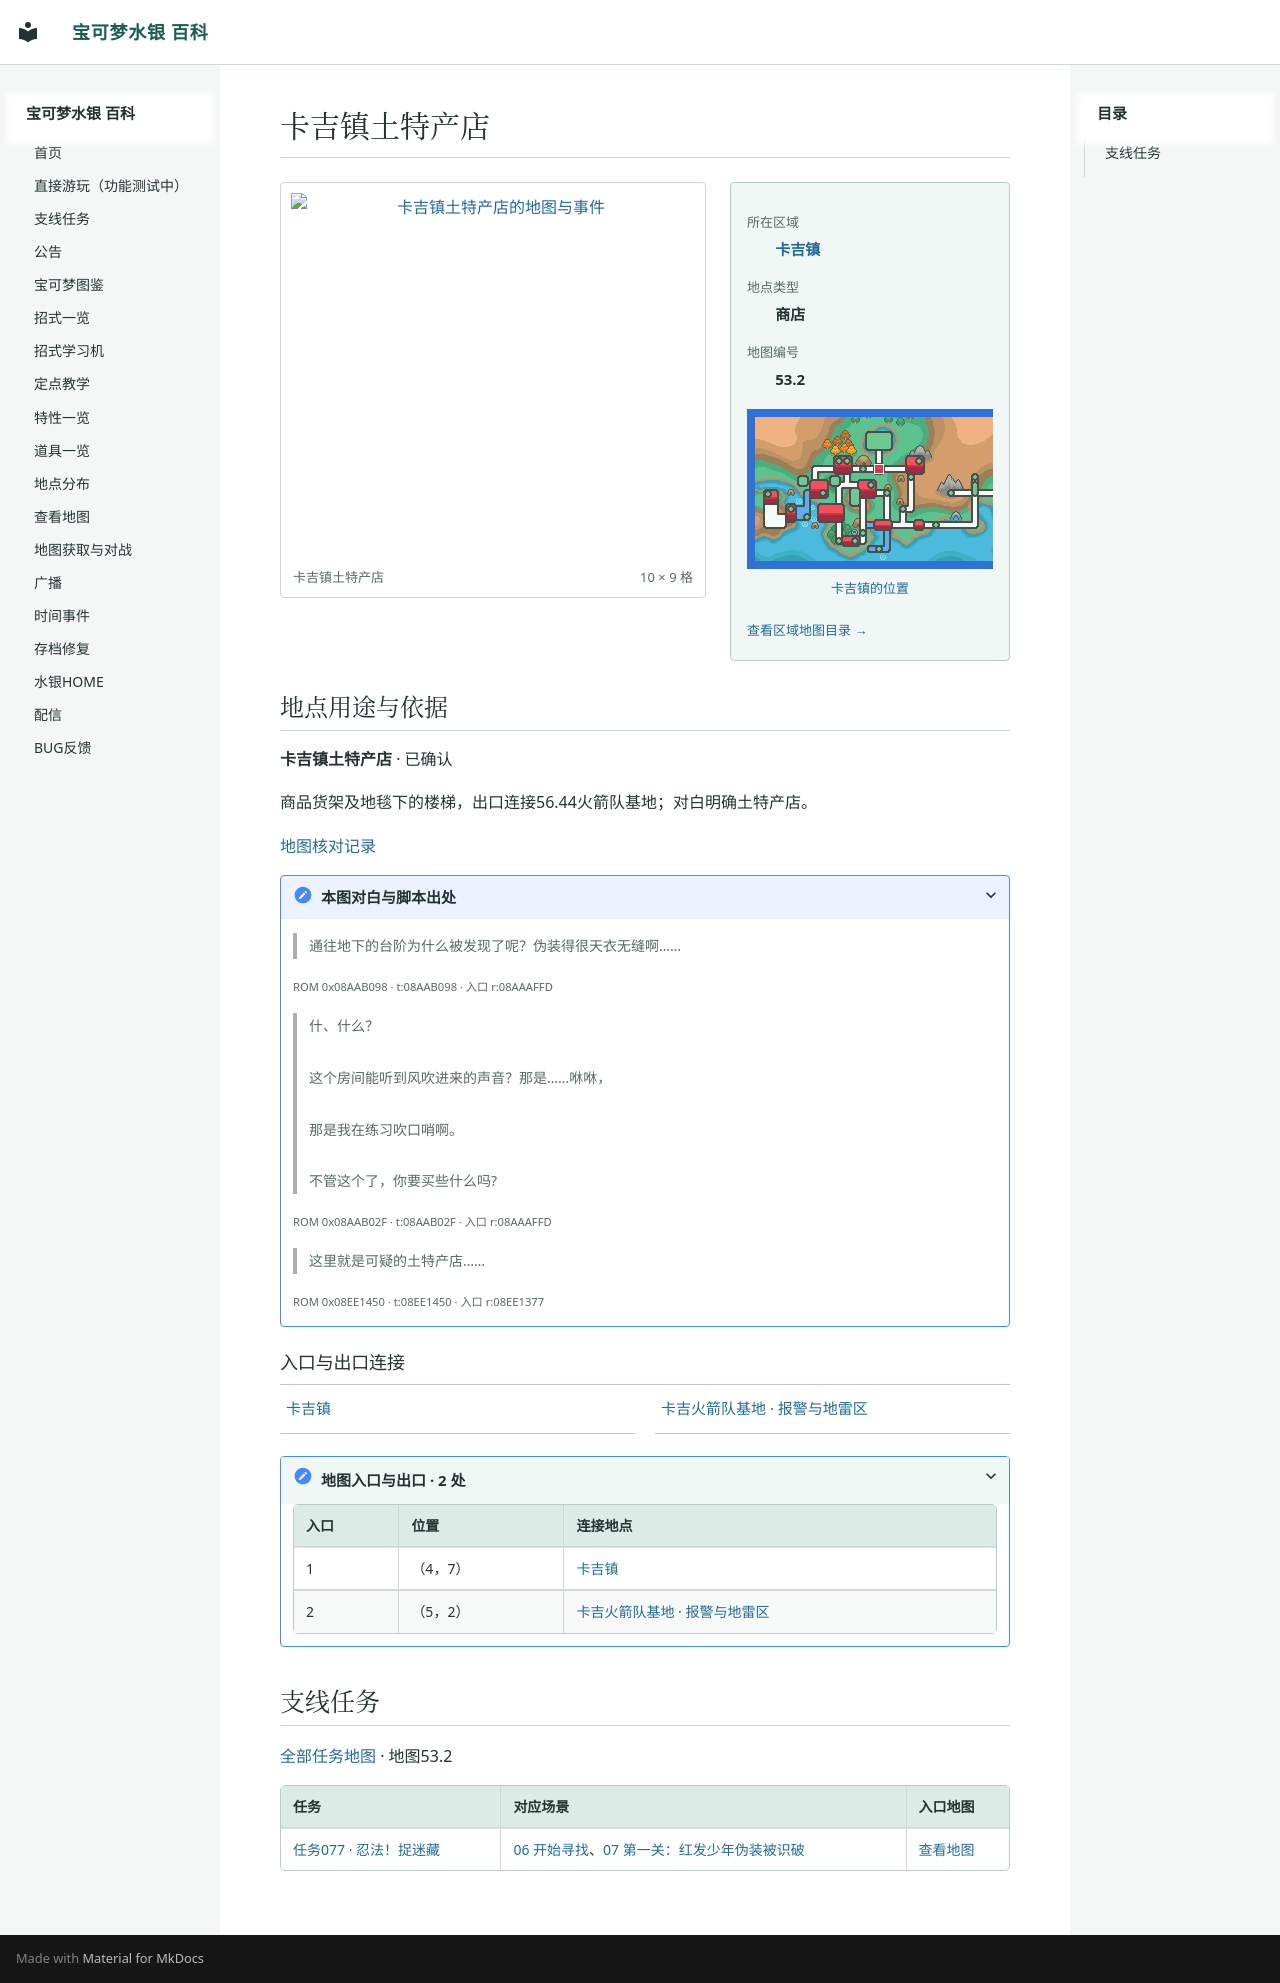

repository: Sum-Light/azoth-wiki · page: locations/map_53_2/index.html · generator: mkdocs

# 卡吉镇土特产店

<!-- location-atlas:start -->

<div class="loc-profile" data-location-map="53.2">
<div class="loc-profile-layout">
<div class="loc-main-map">
<a class="loc-image-link" href="../../sidequests/maps/map_53_2.png" target="_blank" rel="noopener">
<img src="../../sidequests/maps/map_53_2.png" alt="卡吉镇土特产店的地图与事件" loading="lazy" width="160" height="144"></a>
<div class="loc-map-caption"><span>卡吉镇土特产店</span><span>10 × 9 格</span></div>
</div>
<aside class="loc-facts">
<dl><dt>所在区域</dt><dd><a href="../atlas/?sec=151">卡吉镇</a></dd><dt>地点类型</dt><dd>商店</dd><dt>地图编号</dt><dd>53.2</dd></dl>
<a class="loc-world-preview" href="../atlas/?sec=151" aria-label="卡吉镇在大地图上的位置">
<span class="loc-world-canvas"><img src="../worldmap.png" alt="世界地图" loading="lazy">
<span class="loc-world-mark" style="left:28.1134%;top:21.8375%;width:1.5629%;height:3.1250%"></span>
</span></a>
<a class="loc-world-label" href="../atlas/?sec=151">卡吉镇的位置</a>
<a class="loc-atlas-return" href="../atlas/?sec=151">查看区域地图目录 &rarr;</a>
</aside>
</div>
<section class="loc-identity" aria-labelledby="map-identity">
<h2 id="map-identity">地点用途与依据</h2>
<p><strong>卡吉镇土特产店</strong> · 已确认</p>
<p>商品货架及地毯下的楼梯，出口连接56.44火箭队基地；对白明确土特产店。</p>
<a href="../map_review/">地图核对记录</a>
<details><summary>本图对白与脚本出处</summary>
<blockquote><p>通往地下的台阶为什么被发现了呢？伪装得很天衣无缝啊……</p></blockquote>
<p><small>ROM 0x08AAB098 · t:08AAB098 · 入口 r:08AAAFFD</small></p>
<blockquote><p>什、什么？<br><br>这个房间能听到风吹进来的声音？那是……咻咻，<br><br>那是我在练习吹口哨啊。<br><br>不管这个了，你要买些什么吗?</p></blockquote>
<p><small>ROM 0x08AAB02F · t:08AAB02F · 入口 r:08AAAFFD</small></p>
<blockquote><p>这里就是可疑的土特产店……</p></blockquote>
<p><small>ROM 0x08EE1450 · t:08EE1450 · 入口 r:08EE1377</small></p>
</details>
</section>
<h3>入口与出口连接</h3>
<nav class="loc-neighbors" aria-label="出入口连接地点">
<div><a href="../map_3_74/">卡吉镇</a></div>
<div><a href="../map_56_44/">卡吉火箭队基地 · 报警与地雷区</a></div>
</nav>
<details class="loc-entrances"><summary>地图入口与出口 · 2 处</summary>
<div class="loc-table-scroll"><table><thead><tr><th>入口</th><th>位置</th><th>连接地点</th></tr></thead><tbody>
<tr><td>1</td><td>（4，7）</td><td><a href="../map_3_74/">卡吉镇</a></td></tr>
<tr><td>2</td><td>（5，2）</td><td><a href="../map_56_44/">卡吉火箭队基地 · 报警与地雷区</a></td></tr>
</tbody></table></div></details>
</div>

<!-- location-atlas:end -->

<!-- sidequest-map:start -->

## 支线任务 {#sidequests}

[全部任务地图](../sidequests/maps.md) · 地图53.2

| 任务 | 对应场景 | 入口地图 |
|---|---|---|
| [任务077 · 忍法！捉迷藏](../sidequests/077.md) | [06 开始寻找](../sidequests/077.md#scene-06)、[07 第一关：红发少年伪装被识破](../sidequests/077.md#scene-07) | [查看地图](../sidequests/077.md#map-53-2) |

<!-- sidequest-map:end -->
